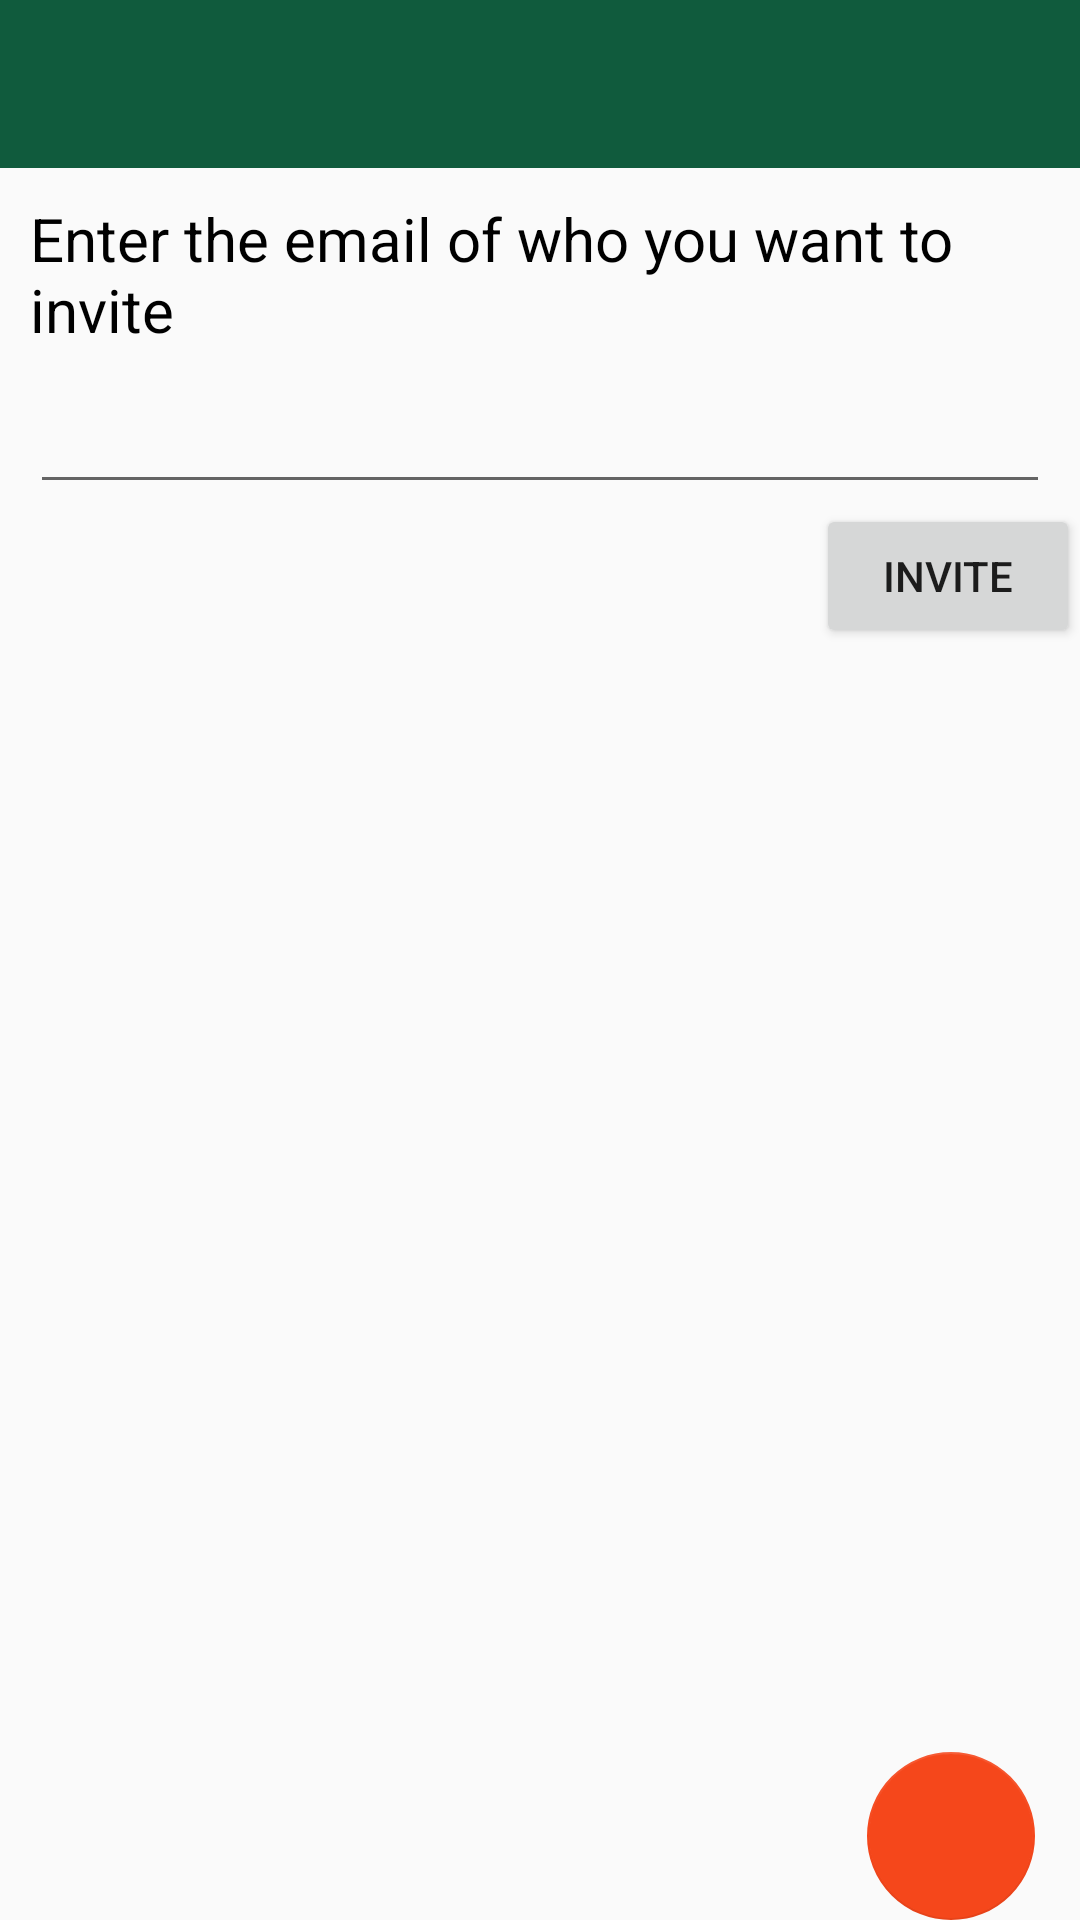

Produce the Android XML layout that renders to this screen, including the resource entries it uses.
<!-- AndroidManifest.xml: application theme AppTheme -->
<!-- res/layout/activity_invite_users_to_group.xml -->
<?xml version="1.0" encoding="utf-8"?>
<LinearLayout
    xmlns:android="http://schemas.android.com/apk/res/android"
    xmlns:app="http://schemas.android.com/apk/res-auto"
    xmlns:tools="http://schemas.android.com/tools"
    android:layout_width="match_parent"
    android:layout_height="match_parent"
    tools:context="it.polito.teddyapplication.InviteUsersToGroup"
    android:orientation="vertical">

    <android.support.design.widget.AppBarLayout
        android:layout_width="match_parent"
        android:layout_height="wrap_content"
        android:theme="@style/AppTheme.AppBarOverlay">

        <android.support.v7.widget.Toolbar
            android:id="@+id/toolbar"
            android:layout_width="match_parent"
            android:layout_height="?attr/actionBarSize"
            android:background="?attr/colorPrimary"
            app:popupTheme="@style/AppTheme.PopupOverlay" />

    </android.support.design.widget.AppBarLayout>

    <RelativeLayout
        android:layout_width="wrap_content"
        android:layout_height="wrap_content">
        <TextView
            android:id="@+id/text_view_invite"
            android:layout_width="match_parent"
            android:layout_height="wrap_content"
            android:text="Enter the email of who you want to invite"
            android:textSize="@dimen/main_text"
            android:textColor="@color/writing"
            android:layout_marginLeft="@dimen/margin"
            android:layout_marginTop="@dimen/margin"
            android:layout_marginBottom="@dimen/margin"/>

        <EditText
            android:id="@+id/edit_text_invite"
            android:layout_width="match_parent"
            android:layout_height="wrap_content"
            android:layout_below="@id/text_view_invite"
            android:layout_marginRight="@dimen/margin"
            android:layout_marginLeft="@dimen/margin"
            />

        <Button
            android:id="@+id/invite_button"
            android:layout_width="wrap_content"
            android:layout_height="wrap_content"
            android:text="Invite"
            android:layout_below="@id/edit_text_invite"
            android:layout_alignParentRight="true"
            android:clickable="true"
            android:onClick="onClickInvite"/>

        <android.support.design.widget.FloatingActionButton
            android:id="@+id/fab"
            android:layout_width="wrap_content"
            android:layout_height="wrap_content"
            android:layout_gravity="bottom|end"
            android:layout_marginRight="15dp"
            android:layout_marginLeft="15dp"
            android:layout_marginBottom="10dp"
            android:layout_alignParentBottom="true"
            android:layout_alignParentEnd="true"
            android:layout_alignParentRight="true"
            app:elevation="0dp"
            app:srcCompat="@mipmap/check_icon"
            android:clickable="true"
            android:onClick="onClickCompletedAction"
            />

        <ListView
            android:id="@+id/lv_invitation"
            android:layout_width="match_parent"
            android:layout_height="60dp"
            android:layout_below="@+id/invite_button"
            />

    </RelativeLayout>
</LinearLayout>
<!-- resources referenced by this layout -->
<resources>
  <color name="writing">#000000</color>
  <dimen name="main_text">20sp</dimen>
  <dimen name="margin">10dp</dimen>
  <style name="AppTheme.AppBarOverlay" parent="ThemeOverlay.AppCompat.Dark.ActionBar" />
  <style name="AppTheme.PopupOverlay" parent="ThemeOverlay.AppCompat.Light" />
  <style name="AppTheme" parent="Theme.AppCompat.Light.DarkActionBar">
          
          <item name="colorPrimary">@color/colorPrimary</item>
          <item name="colorPrimaryDark">@color/colorPrimaryDark</item>
          <item name="colorAccent">@color/colorAccent</item>
      </style>
  <color name="colorPrimary">#105b3d</color>
  <color name="colorPrimaryDark">#2c8136</color>
  <color name="colorAccent">#f5471b</color>
</resources>
